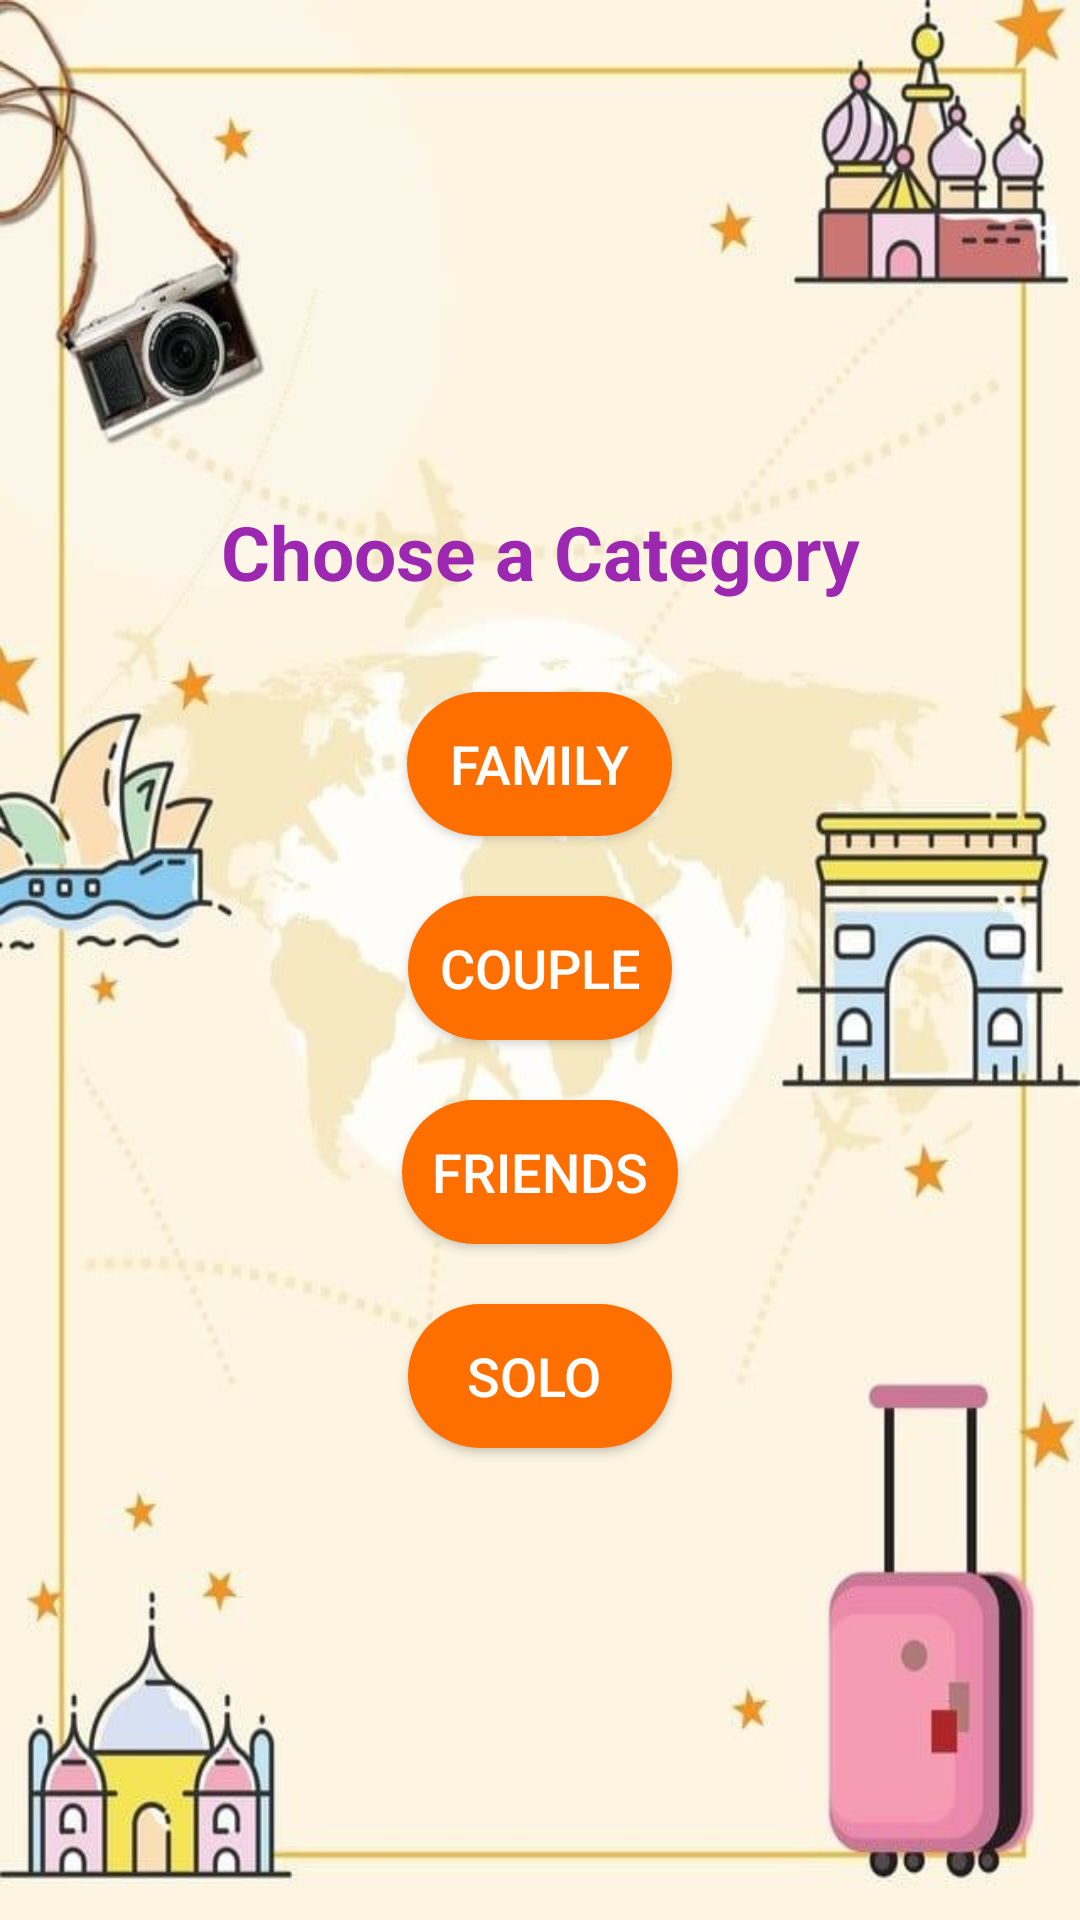

Write the Android layout XML for this screen, with the resource values it uses.
<!-- AndroidManifest.xml: application theme Theme.HackathonAppNew -->
<!-- res/layout/activity_main.xml -->
<?xml version="1.0" encoding="utf-8"?>
<androidx.appcompat.widget.LinearLayoutCompat xmlns:android="http://schemas.android.com/apk/res/android"
    xmlns:app="http://schemas.android.com/apk/res-auto"
    xmlns:tools="http://schemas.android.com/tools"
    android:layout_width="match_parent"
    android:gravity="center"
    android:orientation="vertical"
    android:background="@drawable/back"
    android:layout_gravity=""
    android:layout_height="match_parent"
    tools:context=".MainActivity">

    <TextView
        android:id="@+id/textView"
        android:layout_margin="10dp"
        android:layout_width="match_parent"
        android:gravity="center"
        android:layout_height="wrap_content"
        android:text="Choose a Category"
        android:textStyle="bold"
        android:textSize="25dp"
        android:textColor="#9C27B0"
        tools:layout_editor_absoluteX="170dp"
        tools:layout_editor_absoluteY="102dp" />

    <Button
        android:background="@drawable/round_bg1"
        android:id="@+id/buttonmain"
        android:layout_marginTop="20dp"
        android:padding="10dp"
        android:textSize="18dp"
        android:textColor="@color/black"
        android:drawableLeft="@drawable/baseline_family_restroom_24"
        android:layout_marginStart="32dp"
        android:layout_marginEnd="32dp"
        android:layout_width="wrap_content"
        android:layout_height="wrap_content"
        android:text=" Family "
        />
    <Button
        android:id="@+id/b2"
        android:padding="10dp"
        android:background="@drawable/round_bg1"
        android:layout_marginTop="20dp"
        android:textSize="18dp"
        android:textColor="@color/black"
        android:drawableLeft="@drawable/baseline_family_restroom_24"
        android:layout_marginStart="32dp"
        android:layout_marginEnd="32dp"
        android:layout_width="wrap_content"
        android:layout_height="wrap_content"
        android:text="Couple"
        />
    <Button
        android:id="@+id/b3"
        android:padding="10dp"
        android:layout_marginTop="20dp"
        android:background="@drawable/round_bg1"
        android:textSize="18dp"
        android:textColor="@color/black"
        android:drawableLeft="@drawable/baseline_family_restroom_24"
        android:layout_marginStart="32dp"
        android:layout_marginEnd="32dp"
        android:layout_width="wrap_content"
        android:layout_height="wrap_content"
        android:text="Friends"
        />
    <Button
        android:id="@+id/b4"
        android:padding="10dp"
        android:layout_marginTop="20dp"
        android:background="@drawable/round_bg1"
        android:textSize="18dp"
        android:textColor="@color/black"
        android:drawableLeft="@drawable/baseline_family_restroom_24"
        android:layout_marginStart="32dp"
        android:layout_marginEnd="32dp"
        android:layout_width="wrap_content"
        android:layout_height="wrap_content"
        android:text="  Solo   "
        />



</androidx.appcompat.widget.LinearLayoutCompat>
<!-- resources referenced by this layout -->
<resources>
  <color name="black">#FFFEFE</color>
  <!-- drawable back: jpg bitmap (drawable, 52823 bytes) -->
  <!-- drawable round_bg1 (drawable) -->
  <?xml version="1.0" encoding="utf-8"?>
  <shape xmlns:android="http://schemas.android.com/apk/res/android">
      <solid android:color="#FF6F00"/>
      <corners android:radius="50dp"/>
  </shape>
  <style name="Theme.HackathonAppNew" parent="Base.Theme.HackathonAppNew" />
  <style name="Base.Theme.HackathonAppNew" parent="Theme.AppCompat.DayNight.DarkActionBar">
          
          
      </style>
</resources>
